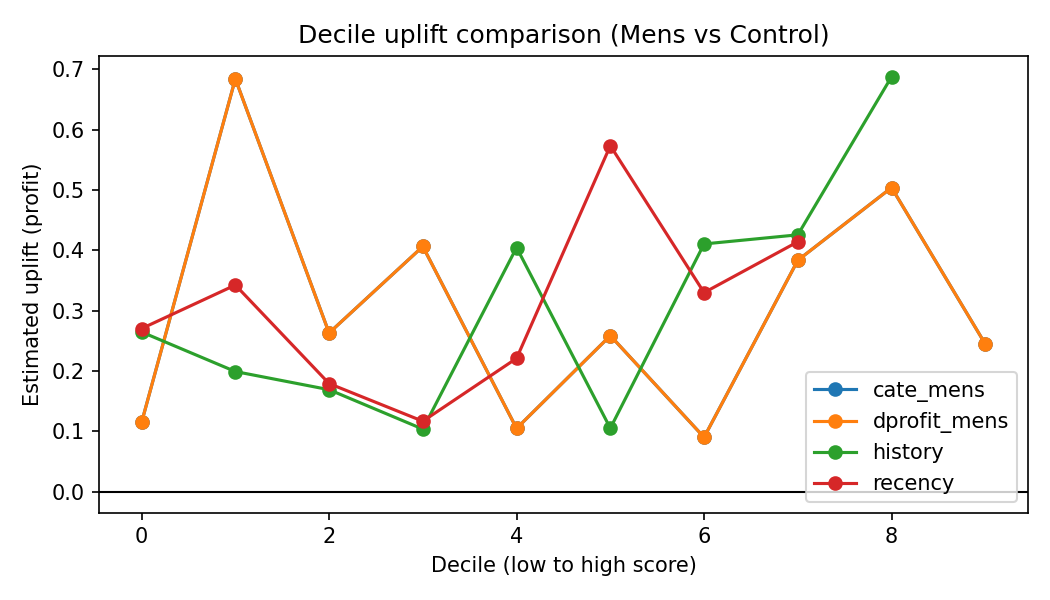

Source data for this figure (header and first rows):
score_type, decile, n, score_min, score_max, value_hat, ci_low, ci_high, estimator, nondecreasing_steps, total_steps, nondecreasing_share
dprofit_mens, 0, 6400, -10.2, -0.3631, 0.115, -0.3112, 0.5611, dr, 5, 9, 0.5556
dprofit_mens, 1, 6426, -0.363, -0.06415, 0.6843, 0.2833, 1.141, dr, 5, 9, 0.5556
dprofit_mens, 2, 7317, -0.06415, -0.01, 0.2632, 0.007904, 0.5719, dr, 5, 9, 0.5556
dprofit_mens, 3, 5458, -0.009983, 0.02407, 0.4065, 0.03855, 0.7869, dr, 5, 9, 0.5556
dprofit_mens, 4, 6404, 0.02409, 0.09174, 0.1051, -0.1554, 0.3787, dr, 5, 9, 0.5556
dprofit_mens, 5, 6395, 0.09177, 0.1977, 0.2588, -0.1095, 0.6509, dr, 5, 9, 0.5556
dprofit_mens, 6, 6400, 0.1977, 0.3715, 0.09032, -0.1983, 0.381, dr, 5, 9, 0.5556
dprofit_mens, 7, 6400, 0.3715, 0.6586, 0.3836, 0.069, 0.7081, dr, 5, 9, 0.5556
dprofit_mens, 8, 6400, 0.6586, 1.317, 0.5041, 0.1355, 0.9023, dr, 5, 9, 0.5556
dprofit_mens, 9, 6400, 1.317, 12.86, 0.2448, -0.1498, 0.6199, dr, 5, 9, 0.5556
cate_mens, 0, 6400, -25.48, -0.8827, 0.115, -0.3097, 0.5766, dr, 5, 9, 0.5556
cate_mens, 1, 6426, -0.8824, -0.1354, 0.6843, 0.2775, 1.144, dr, 5, 9, 0.5556
cate_mens, 2, 7317, -0.1354, 0.0, 0.2632, 0.0008633, 0.5822, dr, 5, 9, 0.5556
cate_mens, 3, 5458, 4.348000358142534e-05, 0.08516, 0.4065, 0.04827, 0.8007, dr, 5, 9, 0.5556
cate_mens, 4, 6404, 0.08521, 0.2544, 0.1051, -0.1577, 0.3724, dr, 5, 9, 0.5556
cate_mens, 5, 6395, 0.2544, 0.5192, 0.2588, -0.1276, 0.661, dr, 5, 9, 0.5556
cate_mens, 6, 6400, 0.5192, 0.9538, 0.09032, -0.2342, 0.3889, dr, 5, 9, 0.5556
cate_mens, 7, 6400, 0.9539, 1.672, 0.3836, 0.06554, 0.7026, dr, 5, 9, 0.5556
cate_mens, 8, 6400, 1.672, 3.317, 0.5041, 0.1528, 0.9155, dr, 5, 9, 0.5556
cate_mens, 9, 6400, 3.318, 32.18, 0.2448, -0.1254, 0.6416, dr, 5, 9, 0.5556
history, 0, 12800, 29.99, 50.29, 0.2648, 0.03043, 0.5198, dr, 4, 8, 0.5
history, 1, 6400, 50.3, 80.18, 0.1993, -0.1374, 0.5445, dr, 4, 8, 0.5
history, 2, 6401, 80.19, 115.3, 0.1692, -0.07504, 0.4294, dr, 4, 8, 0.5
history, 3, 6400, 115.3, 158.1, 0.1039, -0.173, 0.4349, dr, 4, 8, 0.5
history, 4, 6400, 158.1, 210.8, 0.4048, 0.1441, 0.7124, dr, 4, 8, 0.5
history, 5, 6400, 210.8, 281.2, 0.1053, -0.2949, 0.4784, dr, 4, 8, 0.5
history, 6, 6399, 281.3, 382, 0.4107, -0.03663, 0.8579, dr, 4, 8, 0.5
history, 7, 6400, 382, 561.2, 0.4258, 0.06616, 0.826, dr, 4, 8, 0.5
history, 8, 6400, 561.2, 3346, 0.6877, 0.2645, 1.103, dr, 4, 8, 0.5
recency, 0, 13401, -12.0, -10.0, 0.2705, 0.05093, 0.5118, dr, 4, 7, 0.5714
recency, 1, 6441, -9.0, -9.0, 0.3426, 0.06711, 0.6279, dr, 4, 7, 0.5714
recency, 2, 7573, -8.0, -7.0, 0.1794, -0.1688, 0.5191, dr, 4, 7, 0.5714
recency, 3, 4605, -6.0, -6.0, 0.117, -0.284, 0.5613, dr, 4, 7, 0.5714
recency, 4, 9587, -5.0, -4.0, 0.2212, 0.02046, 0.4256, dr, 4, 7, 0.5714
recency, 5, 5904, -3.0, -3.0, 0.5735, 0.1238, 1.07, dr, 4, 7, 0.5714
recency, 6, 7537, -2.0, -2.0, 0.3301, -0.06425, 0.7596, dr, 4, 7, 0.5714
recency, 7, 8952, -1.0, -1.0, 0.4143, 0.0825, 0.7717, dr, 4, 7, 0.5714
